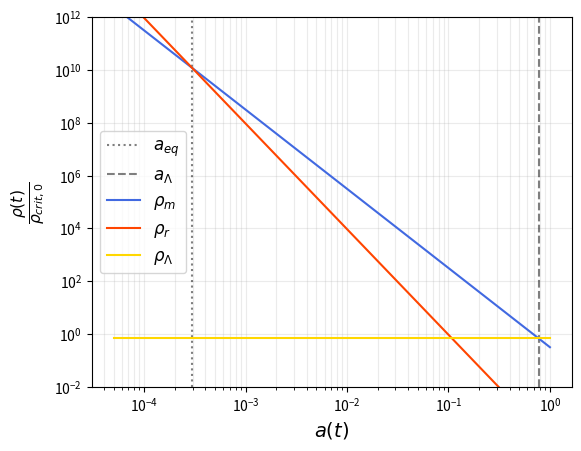

Recreate this plot in Python.
import numpy as np
import matplotlib.pyplot as plt

"""
This script is meant to produce a single plot, comparing the scaling of the
different constituents of the Universe in one plot and show how they depend on
the scale factor.
"""

# Define the functions and scale factor domain we get from the theory
a = np.linspace(5e-5, 1, 100)

rho_crit_0 = (1.88 * (0.67)**2) * 10**(-29)
rho_m = (a**(-3))# + 0.3166 * rho_crit_0)
rho_r = (a**(-4))# + 9.4e-5 * rho_crit_0)
rho_de = (np.ones_like(a) * 0.68)

# Create the figure:
plt.figure()
plt.subplots_adjust(left=0.15)
# plt.loglog(a, (rho_m * 0.3166), color='g', label=r"$\rho_{m}$")
# plt.loglog(a, (rho_r * 9.4e-5), color='r', label=r"$\rho_{r}$")
# plt.loglog(a, (rho_de), color='b', label=r"$\rho_{\Lambda}$")

# equality scalefactors (determined by eye-balling)
plt.axvline(x=2.97e-4, linestyle=':', color='k', alpha=0.5, label=r"$a_{eq}$")
plt.axvline(x=7.75e-1, linestyle='--', color='k', alpha=0.5, label=r"$a_{\Lambda}$")

# Or in the color theme of the Neutrino hierarchy plot:
plt.loglog(a, (rho_m * 0.3166), color='royalblue', label=r"$\rho_{m}$")
plt.loglog(a, (rho_r * 9.4e-5), color='orangered', label=r"$\rho_{r}$")
plt.loglog(a, (rho_de), color='gold', label=r"$\rho_{\Lambda}$")


# plt.xscale('log')
plt.ylim(1e-2, 1e12)
plt.xlabel(r"$a(t)$", fontsize=14)
plt.ylabel(r"$\frac{\rho(t)}{\rho_{crit, 0}}$", fontsize=16)
plt.grid(which='both', alpha=0.25)
plt.legend(fontsize=12)
plt.savefig("rho_scaling_expansion_history.pdf")
plt.show()